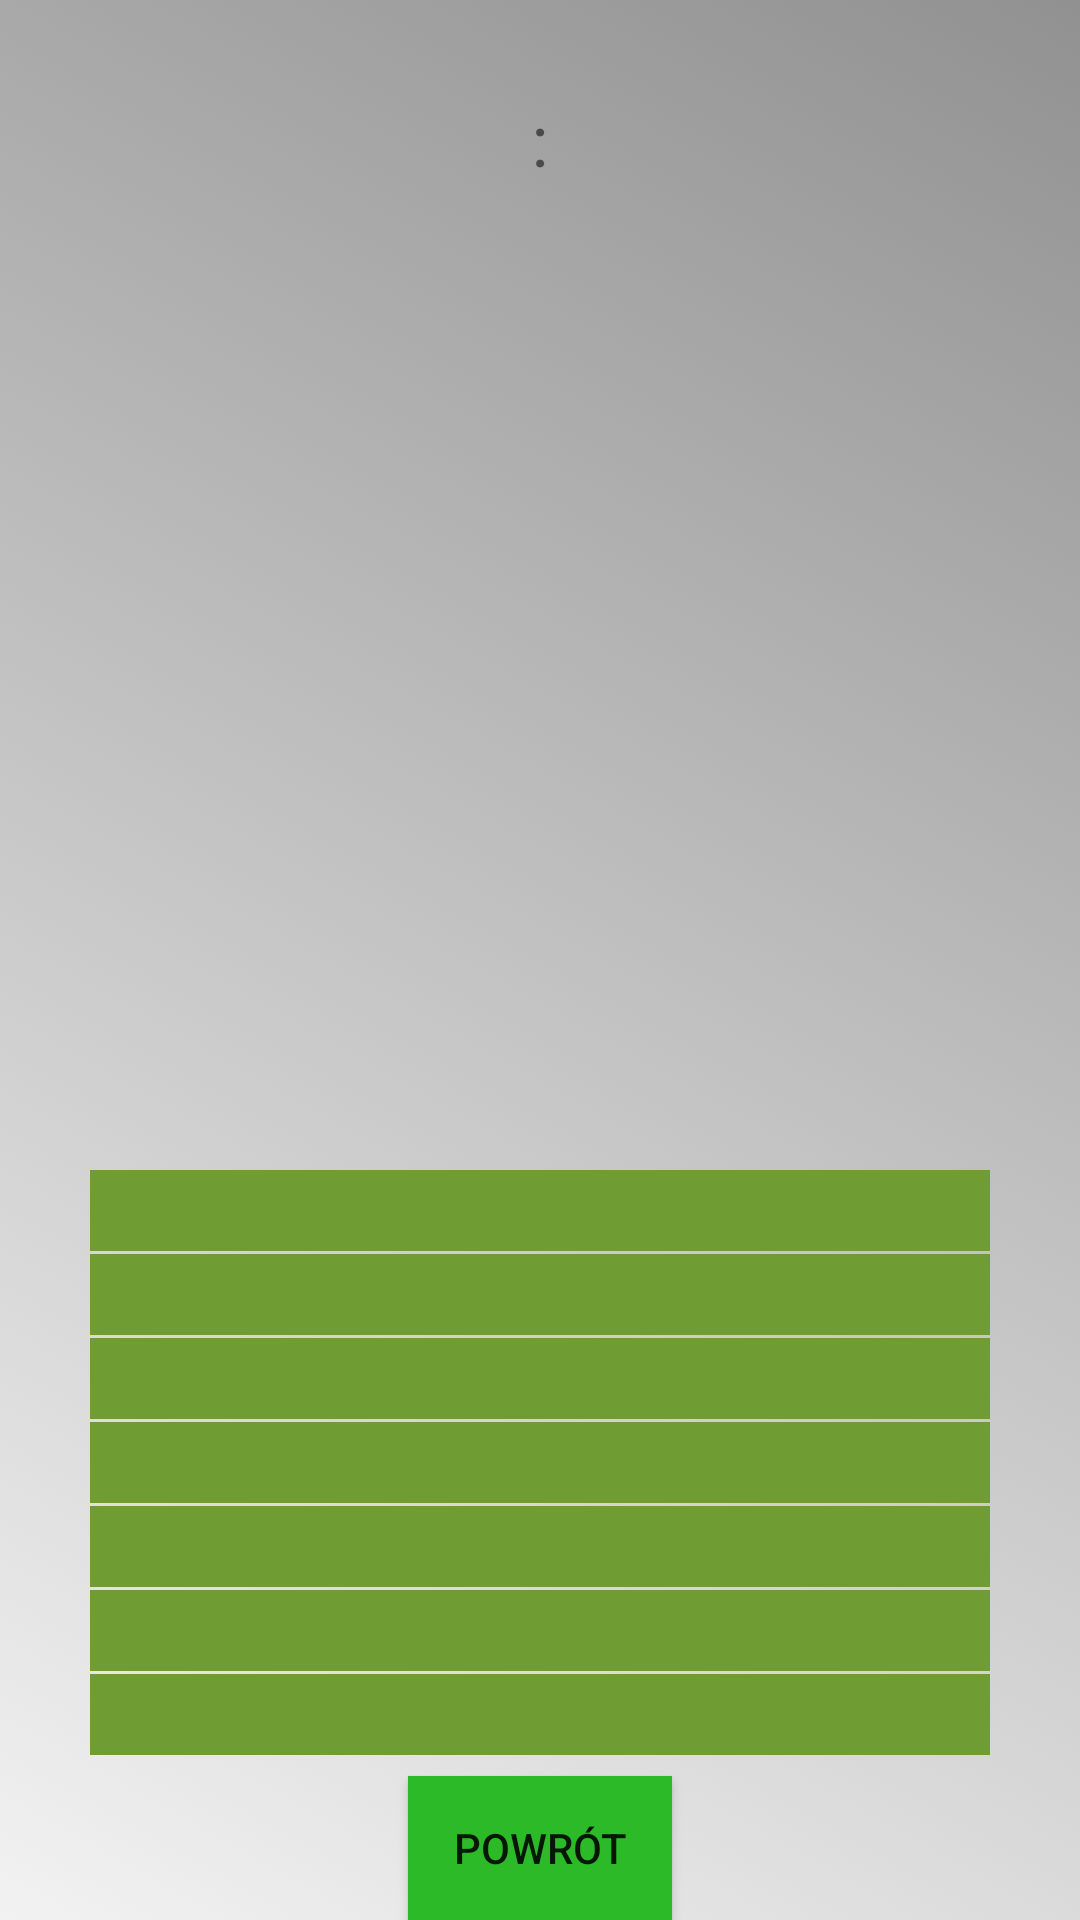

Here is an Android app screen rendered from its layout file. Give the layout XML and the strings, colors and styles it references.
<!-- AndroidManifest.xml: activity theme AppTheme.WynikiPopUpTransparent -->
<!-- res/layout/activity_wyniki_stats.xml -->
<?xml version="1.0" encoding="utf-8"?>
<RelativeLayout xmlns:android="http://schemas.android.com/apk/res/android"
    xmlns:tools="http://schemas.android.com/tools"
    android:id="@+id/activity_wyniki_stats"
    android:layout_width="match_parent"
    android:layout_height="match_parent"
    android:paddingBottom="@dimen/activity_vertical_margin"
    android:paddingLeft="@dimen/activity_horizontal_margin"
    android:paddingRight="@dimen/activity_horizontal_margin"
    android:paddingTop="@dimen/activity_vertical_margin"
    tools:context="com.example.pawe.navigationdrawer.WynikiStatsActivity"
    android:background="@drawable/gradient">

    <ImageView
        android:id="@+id/wynikiStatsHostImageView"
        android:layout_width="100dp"
        android:layout_height="100dp"
        android:layout_marginRight="5dp"
        android:padding="5dp" />
    <TextView
        android:id="@+id/wynikiStatsHostName"
        android:layout_width="wrap_content"
        android:layout_height="wrap_content"
        android:layout_below="@+id/wynikiStatsHostImageView"
        android:layout_marginTop="10dp"
        android:textStyle="bold" />

    <TextView
        android:id="@+id/wynikiStatsHostScore"
        android:layout_width="wrap_content"
        android:layout_height="wrap_content"
        android:layout_toLeftOf="@+id/wynikiStatsDwukropek"
        android:layout_marginTop="30dp"
        android:textSize="24dp"/>

    <TextView
        android:id="@+id/wynikiStatsDwukropek"
        android:layout_width="wrap_content"
        android:layout_height="wrap_content"
        android:textSize="24dp"
        android:layout_centerHorizontal="true"
        android:layout_marginTop="30dp"
        android:text=" : "/>

    <TextView
        android:id="@+id/wynikiStatsGuestScore"
        android:layout_width="wrap_content"
        android:layout_height="wrap_content"
        android:layout_toRightOf="@+id/wynikiStatsDwukropek"
        android:layout_marginTop="30dp"
        android:textSize="24dp"/>

    <ImageView
        android:id="@+id/wynikiStatsGuestImageView"
        android:layout_width="100dp"
        android:layout_height="100dp"
        android:layout_alignParentTop="true"
        android:layout_alignParentRight="true"
        android:layout_alignParentEnd="true"
        android:layout_marginRight="5dp"
        android:padding="5dp" />

    <TextView
        android:id="@+id/wynikiStatsGuestName"
        android:layout_width="wrap_content"
        android:layout_height="wrap_content"
        android:layout_below="@+id/wynikiStatsGuestImageView"
        android:layout_alignLeft="@+id/wynikiStatsGuestImageView"
        android:layout_alignStart="@+id/wynikiStatsGuestImageView"
        android:layout_marginTop="10dp"
        android:textStyle="bold" />

    <TableLayout
        android:layout_width="300dp"
        android:layout_alignParentBottom="true"
        android:layout_centerHorizontal="true"
        android:layout_marginTop="25dp"
        android:orientation="horizontal"
        android:stretchColumns="*"
        android:layout_height="250dp">

        <TableRow
            android:layout_width="match_parent"
            android:layout_height="wrap_content"
            android:background="#6F9C33"
            android:layout_marginBottom="1dp">
            <TextView android:id="@+id/wynikiStatsPosiadanie"
                android:layout_gravity="center"
                android:textSize="20dp"
                android:textColor="@color/colorPrimaryLight"/>
        </TableRow>

        <TableRow
            android:layout_width="match_parent"
            android:layout_height="wrap_content"
            android:background="#6F9C33"
            android:layout_marginBottom="1dp">
            <TextView android:id="@+id/wynikiStatsStrzaly"
                android:layout_gravity="center"
                android:textSize="20dp"
                android:textColor="@color/colorPrimaryLight"/>
        </TableRow>

        <TableRow
            android:layout_width="match_parent"
            android:layout_height="wrap_content"
            android:background="#6F9C33"
            android:layout_marginBottom="1dp">
            <TextView android:id="@+id/wynikiStatsStrzalyCelne"
                android:layout_gravity="center"
                android:textSize="20dp"
                android:textColor="@color/colorPrimaryLight"/>
        </TableRow>

        <TableRow
            android:layout_width="match_parent"
            android:layout_height="wrap_content"
            android:background="#6F9C33"
            android:layout_marginBottom="1dp">
            <TextView android:id="@+id/wynikiStatsFaule"
                android:layout_gravity="center"
                android:textSize="20dp"
                android:textColor="@color/colorPrimaryLight"/>
        </TableRow>

        <TableRow
            android:layout_width="match_parent"
            android:layout_height="wrap_content"
            android:background="#6F9C33"
            android:layout_marginBottom="1dp">
            <TextView android:id="@+id/wynikiStatsSpalone"
                android:layout_gravity="center"
                android:textSize="20dp"
                android:textColor="@color/colorPrimaryLight"/>
        </TableRow>

        <TableRow
            android:layout_width="match_parent"
            android:layout_height="wrap_content"
            android:background="#6F9C33"
            android:layout_marginBottom="1dp">
            <TextView android:id="@+id/wynikiStatsZolteKartki"
                android:layout_gravity="center"
                android:textSize="20dp"
                android:textColor="@color/colorPrimaryLight"/>
        </TableRow>

        <TableRow
            android:layout_width="match_parent"
            android:layout_height="wrap_content"
            android:background="#6F9C33"
            android:layout_marginBottom="1dp">
            <TextView android:id="@+id/wynikiStatsCzerwoneKartki"
                android:layout_gravity="center"
                android:textSize="20dp"
                android:textColor="@color/colorPrimaryLight"/>
        </TableRow>
    </TableLayout>

    <Button
        android:text="Powrót"
        android:layout_width="wrap_content"
        android:layout_height="wrap_content"
        android:id="@+id/button66"
        android:background="@color/colorPrimary"
        android:layout_alignParentBottom="true"
        android:layout_centerHorizontal="true" />

</RelativeLayout>
<!-- resources referenced by this layout -->
<resources>
  <color name="colorPrimary">#2dba28</color>
  <color name="colorPrimaryLight">#aeffa8</color>
  <!-- drawable gradient (drawable) -->
  <?xml version="1.0" encoding="utf-8"?>
  <selector xmlns:android="http://schemas.android.com/apk/res/android">
  <item>
      <shape xmlns:android="http://schemas.android.com/apk/res/android" android:shape="rectangle" >
          <gradient
              android:type="linear"
              android:startColor="#FFF2F2F2"
              android:endColor="#FF919191"
              android:angle="45"/>
      </shape>
  </item>
  </selector>
  <style name="AppTheme.WynikiPopUpTransparent" parent="AppTheme.NoActionBar">
          <item name="android:windowIsTranslucent">true</item>
          <item name="android:windowCloseOnTouchOutside">true</item>
          <item name="android:windowActionBar">false</item>
          <item name="android:windowNoTitle">true</item>
      </style>
  <style name="AppTheme.NoActionBar">
          <item name="windowActionBar">false</item>
          <item name="windowNoTitle">true</item>
      </style>
</resources>
